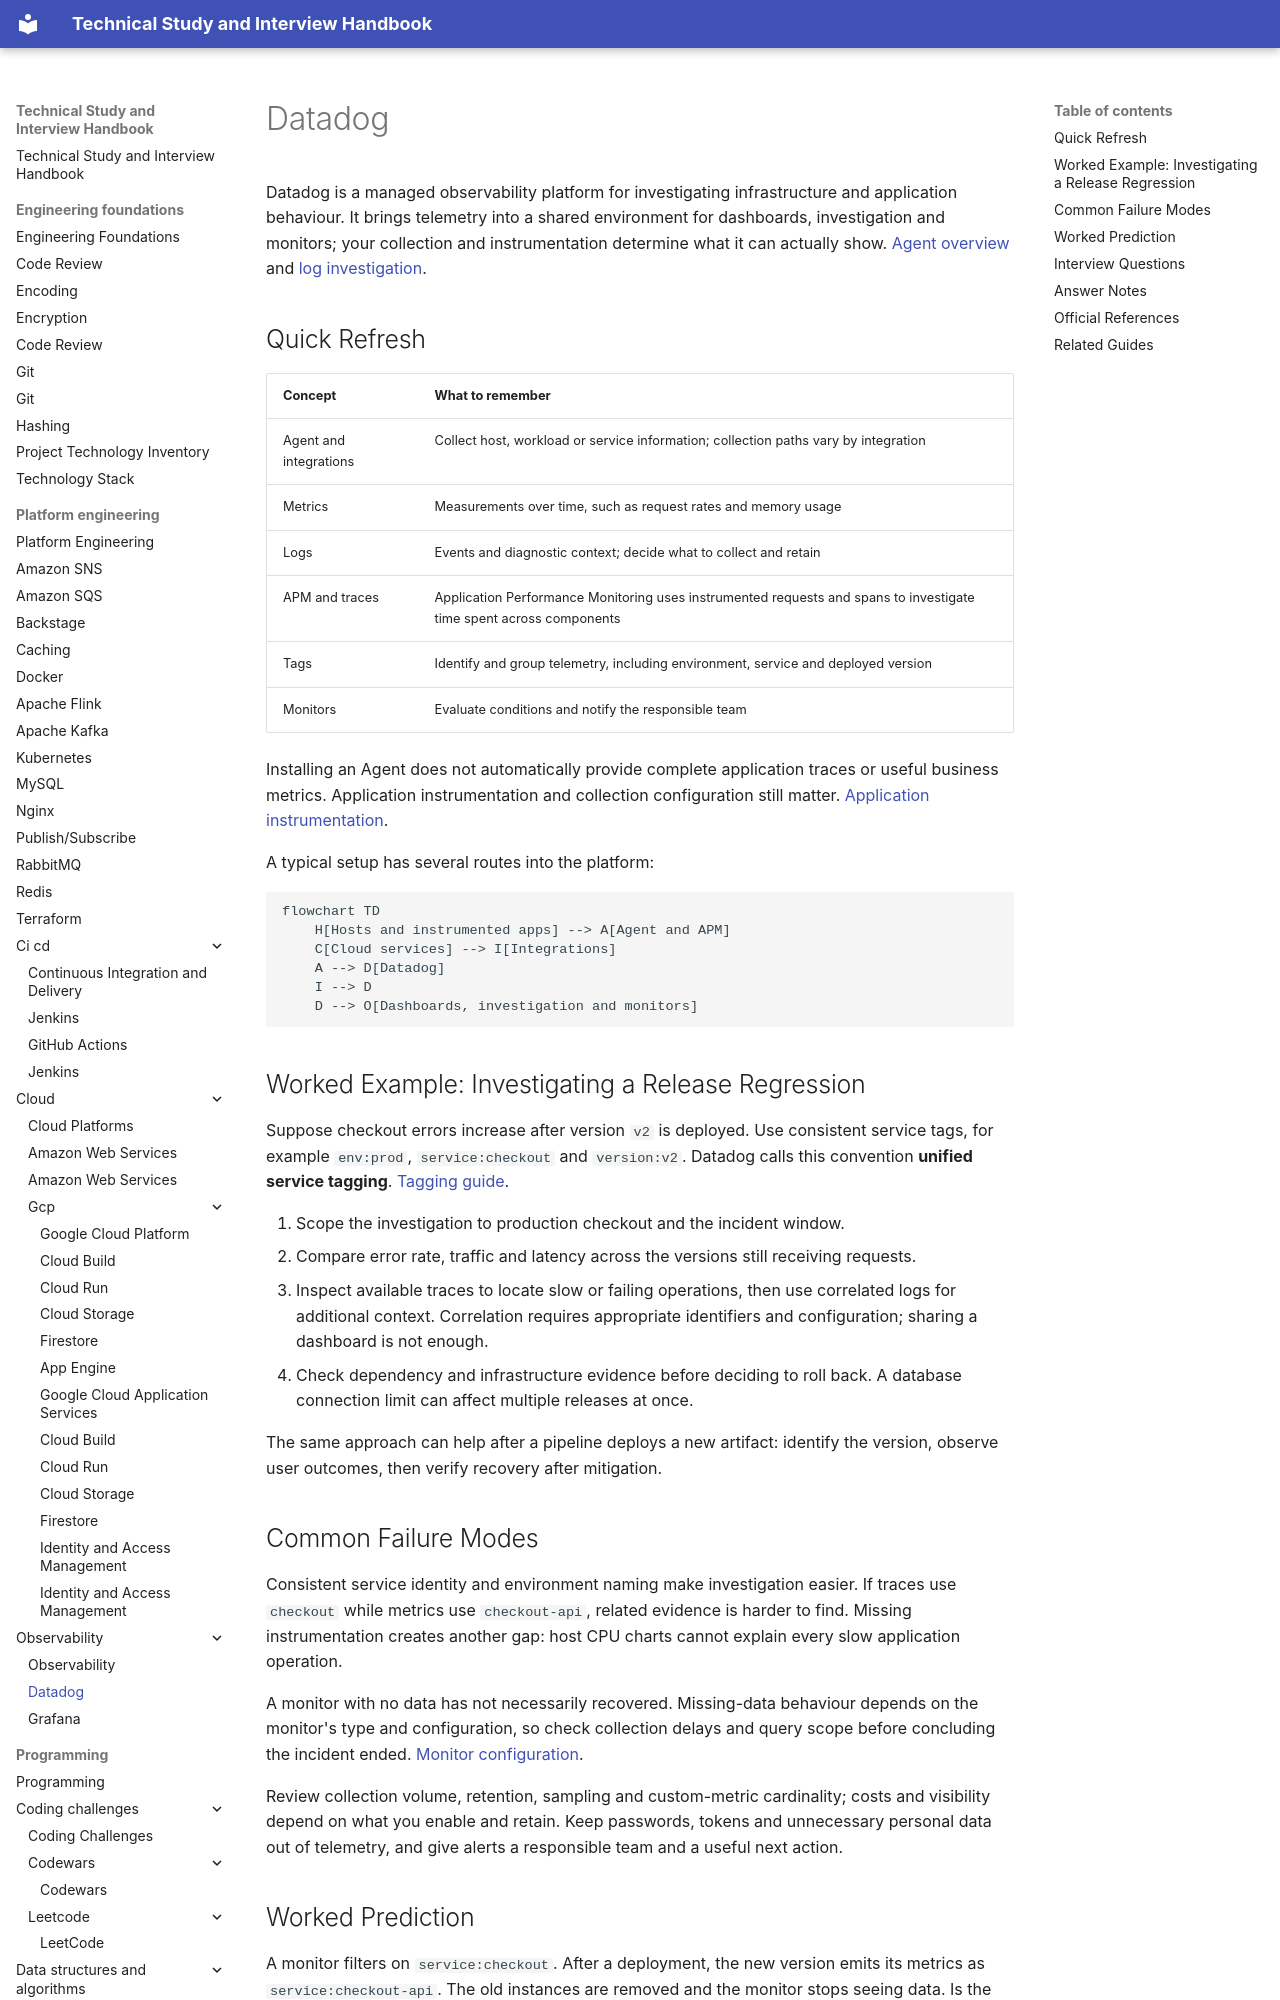

repository: DonalGeraghty/study-repository · page: platform-engineering/observability/datadog/index.html · generator: mkdocs

---
tags:
  - platform-engineering/observability
---

# Datadog

Datadog is a managed observability platform for investigating infrastructure and application behaviour. It brings telemetry into a shared environment for dashboards, investigation and monitors; your collection and instrumentation determine what it can actually show. [Agent overview](https://docs.datadoghq.com/agent/) and [log investigation](https://docs.datadoghq.com/getting_started/logs/).

## Quick Refresh

| Concept | What to remember |
| --- | --- |
| Agent and integrations | Collect host, workload or service information; collection paths vary by integration |
| Metrics | Measurements over time, such as request rates and memory usage |
| Logs | Events and diagnostic context; decide what to collect and retain |
| APM and traces | Application Performance Monitoring uses instrumented requests and spans to investigate time spent across components |
| Tags | Identify and group telemetry, including environment, service and deployed version |
| Monitors | Evaluate conditions and notify the responsible team |

Installing an Agent does not automatically provide complete application traces or useful business metrics. Application instrumentation and collection configuration still matter. [Application instrumentation](https://docs.datadoghq.com/tracing/trace_collection/).

A typical setup has several routes into the platform:

```mermaid
flowchart TD
    H[Hosts and instrumented apps] --> A[Agent and APM]
    C[Cloud services] --> I[Integrations]
    A --> D[Datadog]
    I --> D
    D --> O[Dashboards, investigation and monitors]
```
